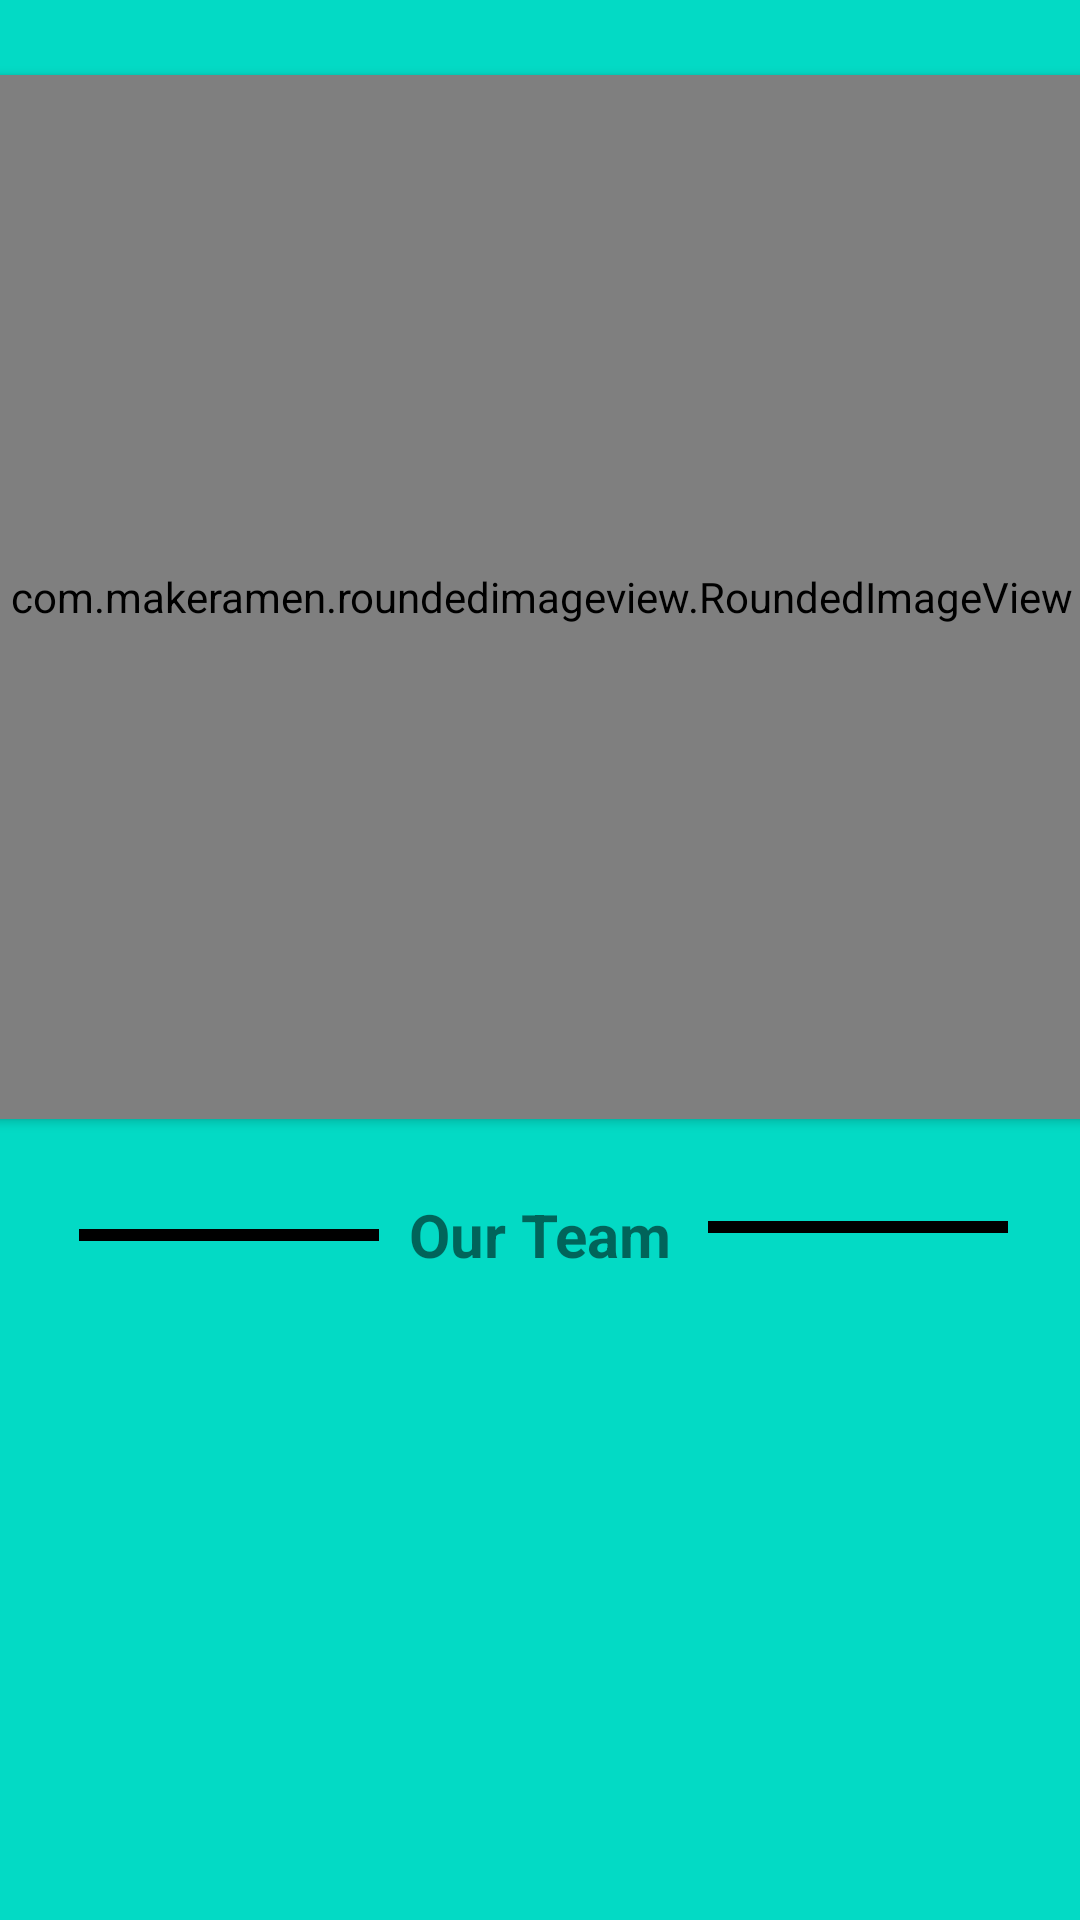

Layout XML and referenced resources for this Android screen:
<!-- AndroidManifest.xml: application theme Theme.TechTest -->
<!-- res/layout/activity_main.xml -->
<?xml version="1.0" encoding="utf-8"?>
<androidx.core.widget.NestedScrollView xmlns:android="http://schemas.android.com/apk/res/android"
    xmlns:app="http://schemas.android.com/apk/res-auto"
    xmlns:tools="http://schemas.android.com/tools"
    android:layout_width="match_parent"
    android:layout_height="match_parent"
    android:background="@color/teal_200"
    tools:context=".ui.home.MainActivity">

    <androidx.constraintlayout.widget.ConstraintLayout
        android:layout_width="match_parent"
        android:layout_height="match_parent">

        <com.makeramen.roundedimageview.RoundedImageView
            android:id="@+id/ivDisover"
            android:layout_width="375dp"
            android:layout_height="348dp"
            android:layout_marginTop="25dp"
            android:elevation="2dp"
            android:padding="5dp"
            android:scaleType="centerCrop"
            android:src="@drawable/bg_fill_grey_transparent_rectangle_ripple"
            app:layout_constraintEnd_toEndOf="parent"
            app:layout_constraintStart_toStartOf="parent"
            app:layout_constraintTop_toTopOf="parent"
            app:riv_corner_radius="10dp" />

        <androidx.appcompat.widget.AppCompatTextView
            android:id="@+id/appCompatTextView"
            android:layout_width="wrap_content"
            android:layout_height="wrap_content"
            android:layout_marginTop="25dp"
            android:textSize="20sp"
            android:textStyle="bold"
            android:text="@string/online_employe"
            app:layout_constraintEnd_toEndOf="parent"
            app:layout_constraintStart_toStartOf="parent"
            app:layout_constraintTop_toBottomOf="@+id/ivDisover" />

        <View
            android:id="@+id/view"
            android:layout_width="100dp"
            android:layout_height="4dp"
            android:layout_marginEnd="4dp"
            android:layout_marginTop="25dp"
            android:background="@color/black"
            app:layout_constraintBottom_toBottomOf="@+id/appCompatTextView"
            app:layout_constraintEnd_toStartOf="@+id/appCompatTextView"
            app:layout_constraintHorizontal_bias="0.811"
            app:layout_constraintStart_toStartOf="parent"
            app:layout_constraintTop_toBottomOf="@+id/ivDisover" />

        <View
            android:id="@+id/view2"
            android:layout_width="100dp"
            android:layout_height="4dp"
            android:layout_marginTop="20dp"
            android:layout_marginStart="4dp"
            android:background="@color/black"
            app:layout_constraintBottom_toBottomOf="@+id/appCompatTextView"
            app:layout_constraintEnd_toEndOf="parent"
            app:layout_constraintHorizontal_bias="0.245"
            app:layout_constraintStart_toEndOf="@+id/appCompatTextView"
            app:layout_constraintTop_toBottomOf="@+id/ivDisover" />

        <androidx.recyclerview.widget.RecyclerView
            android:id="@+id/rvCandidate"
            android:layout_width="match_parent"
            android:layout_height="wrap_content"
            android:layout_marginStart="15dp"
            android:layout_marginTop="20dp"
            android:layout_marginEnd="15dp"
            android:nestedScrollingEnabled="false"
            android:overScrollMode="never"
            app:layoutManager="androidx.recyclerview.widget.GridLayoutManager"
            app:layout_constraintStart_toStartOf="parent"
            app:layout_constraintTop_toBottomOf="@+id/appCompatTextView"
            tools:itemCount="5"
            app:spanCount="2"
            tools:listitem="@layout/item_candidate" />

        <androidx.recyclerview.widget.RecyclerView
            android:id="@+id/rvBlog"
            android:layout_width="match_parent"
            android:layout_height="wrap_content"
            android:layout_marginStart="15dp"
            android:layout_marginTop="15dp"
            android:layout_marginEnd="15dp"
            android:layout_marginBottom="15dp"
            android:nestedScrollingEnabled="false"
            android:overScrollMode="never"
            app:layout_constraintBottom_toBottomOf="parent"
            app:layout_constraintStart_toStartOf="parent"
            app:layout_constraintTop_toBottomOf="@+id/rvCandidate"
            app:spanCount="2"
            tools:ignore="RtlSymmetry"
            tools:itemCount="5"
            tools:listitem="@layout/item_address" />


    </androidx.constraintlayout.widget.ConstraintLayout>


</androidx.core.widget.NestedScrollView>
<!-- res/layout/item_candidate.xml (included above) -->
<?xml version="1.0" encoding="utf-8"?>
<androidx.cardview.widget.CardView xmlns:android="http://schemas.android.com/apk/res/android"
    xmlns:app="http://schemas.android.com/apk/res-auto"
    xmlns:tools="http://schemas.android.com/tools"
    android:layout_width="match_parent"
    android:layout_height="wrap_content"
    android:layout_margin="6dp"
    app:cardCornerRadius="10dp"
    android:elevation="5dp">

    <androidx.constraintlayout.widget.ConstraintLayout
        android:layout_width="match_parent"
        android:layout_height="match_parent">

        <com.makeramen.roundedimageview.RoundedImageView
            android:id="@+id/ivCandidate"
            android:layout_width="80dp"
            android:layout_height="80dp"
            android:padding="5dp"
            android:scaleType="centerCrop"
            app:riv_corner_radius="10dp"
            app:layout_constraintStart_toStartOf="parent"
            app:layout_constraintTop_toTopOf="parent"/>

        <TextView
            android:id="@+id/tvName"
            android:layout_width="wrap_content"
            android:layout_height="wrap_content"
            android:layout_marginStart="16dp"
            android:layout_marginTop="16dp"
            android:textSize="12sp"
            android:ellipsize="end"
            android:gravity="center"
            android:maxWidth="50dp"
            android:textStyle="bold"
            android:textAllCaps="true"
            android:singleLine="true"
            app:layout_constraintStart_toEndOf="@+id/ivCandidate"
            app:layout_constraintTop_toTopOf="parent"
            tools:text="Joko" />

        <TextView
            android:id="@+id/tvBirthday"
            android:layout_width="wrap_content"
            android:layout_height="wrap_content"
            android:layout_marginStart="16dp"
            android:layout_marginTop="12dp"
            android:ellipsize="end"
            android:gravity="center"
            android:maxWidth="50dp"
            android:singleLine="true"
            app:layout_constraintStart_toEndOf="@+id/ivCandidate"
            app:layout_constraintTop_toBottomOf="@+id/tvName"
            tools:text="TextView" />
    </androidx.constraintlayout.widget.ConstraintLayout>


</androidx.cardview.widget.CardView>
<!-- res/layout/item_address.xml (included above) -->
<?xml version="1.0" encoding="utf-8"?>
<androidx.cardview.widget.CardView xmlns:android="http://schemas.android.com/apk/res/android"
    xmlns:app="http://schemas.android.com/apk/res-auto"
    xmlns:tools="http://schemas.android.com/tools"
    android:layout_width="match_parent"
    android:layout_height="wrap_content"
    android:layout_margin="6dp"
    android:elevation="2.5dp"
    app:cardCornerRadius="10dp">

    <androidx.constraintlayout.widget.ConstraintLayout
        android:layout_width="match_parent"
        android:layout_height="match_parent">

        <com.makeramen.roundedimageview.RoundedImageView
            android:id="@+id/ivAddress"
            android:layout_width="match_parent"
            android:layout_height="150dp"
            android:scaleType="centerCrop"
            android:layout_marginStart="20dp"
            android:layout_marginEnd="20dp"
            android:layout_marginTop="20dp"
            app:riv_corner_radius="10dp"
            app:layout_constraintStart_toStartOf="parent"
            app:layout_constraintTop_toTopOf="parent"
            tools:srcCompat="@tools:sample/avatars" />

        <TextView
            android:id="@+id/tvAddress"
            android:layout_width="match_parent"
            android:layout_height="wrap_content"
            android:layout_marginTop="20dp"
            android:layout_marginStart="20dp"
            android:layout_marginEnd="20dp"
            android:textSize="20sp"
            android:textStyle="bold"
            app:layout_constraintEnd_toEndOf="@+id/ivAddress"
            app:layout_constraintStart_toStartOf="@+id/ivAddress"
            app:layout_constraintTop_toBottomOf="@+id/ivAddress"
            tools:text="TextView" />

        <androidx.appcompat.widget.AppCompatTextView
            android:id="@+id/tvBody"
            android:layout_width="match_parent"
            android:layout_height="wrap_content"
            android:layout_marginTop="20dp"
            android:layout_marginBottom="10dp"
            android:layout_marginStart="20dp"
            android:layout_marginEnd="20dp"
            android:ellipsize="end"
            android:textStyle="italic"
            android:maxLines="3"
            app:layout_constraintBottom_toBottomOf="parent"
            app:layout_constraintEnd_toEndOf="parent"
            app:layout_constraintHorizontal_bias="0.498"
            app:layout_constraintStart_toStartOf="parent"
            app:layout_constraintTop_toBottomOf="@+id/tvCity"
            app:layout_constraintVertical_bias="0.0"
            tools:text="@string/dummyText" />

        <androidx.appcompat.widget.AppCompatTextView
            android:id="@+id/tvCity"
            android:layout_width="match_parent"
            android:layout_height="wrap_content"
            android:layout_marginStart="20dp"
            android:layout_marginEnd="20dp"
            android:layout_marginTop="8dp"
            app:layout_constraintEnd_toEndOf="parent"
            app:layout_constraintHorizontal_bias="0.498"
            app:layout_constraintStart_toStartOf="parent"
            app:layout_constraintTop_toBottomOf="@+id/tvAddress"
            tools:text="@string/app_name" />
    </androidx.constraintlayout.widget.ConstraintLayout>


</androidx.cardview.widget.CardView>
<!-- resources referenced by this layout -->
<resources>
  <!-- drawable bg_fill_grey_transparent_rectangle_ripple (drawable) -->
  <?xml version="1.0" encoding="utf-8"?>
  <selector xmlns:android="http://schemas.android.com/apk/res/android">
      <item android:state_pressed="true">
          <shape android:shape="rectangle">
              <corners android:radius="20dp" />
              <solid android:color="#BF000000" />
          </shape>
      </item>
  
      <item>
          <shape android:shape="rectangle">
              <corners android:radius="20dp" />
              <solid android:color="#40000000" />
          </shape>
      </item>
  </selector>
  <string name="app_name">TechTest</string>
  <string name="dummyText">Contrary to popular belief, Lorem Ipsum is not simply random text. It has roots in a piece of classical Latin literature from 45 BC, making it over 2000 years old. Richard McClintock, a Latin professor at Hampden-Sydney College in Virginia, looked up one of the more obscure Latin words, consectetur, from a Lorem Ipsum passage, and going through the cites of the word in classical literature, discovered the undoubtable source. Lorem Ipsum comes from sections 1.10.32 and 1.10.33 of "de Finibus Bonorum et Malorum" (The Extremes of Good and Evil) by Cicero, written in 45 BC. This book is a treatise on the theory of ethics, very popular during the Renaissance. The first line of Lorem Ipsum, "Lorem ipsum dolor sit amet..", comes from a line in section 1.10.32.</string>
  <string name="online_employe">Our Team</string>
  <style name="Theme.TechTest" parent="Theme.MaterialComponents.DayNight.NoActionBar.Bridge">
          
          <item name="colorPrimary">@color/teal_200</item>
          <item name="colorPrimaryVariant">@color/teal_200</item>
          <item name="colorOnPrimary">@color/white</item>
          
          <item name="colorSecondary">@color/teal_200</item>
          <item name="colorSecondaryVariant">@color/teal_700</item>
          <item name="colorOnSecondary">@color/black</item>
          
          <item name="android:statusBarColor" tools:targetApi="l">?attr/colorPrimaryVariant</item>
          
      </style>
  <!-- not gathered from this repository: default colours our renderer supplied (Android Studio template values) -->
  <color name="teal_200">#FF03DAC5</color>
  <color name="teal_700">#FF018786</color>
  <color name="black">#FF000000</color>
  <color name="white">#FFFFFFFF</color>
</resources>
